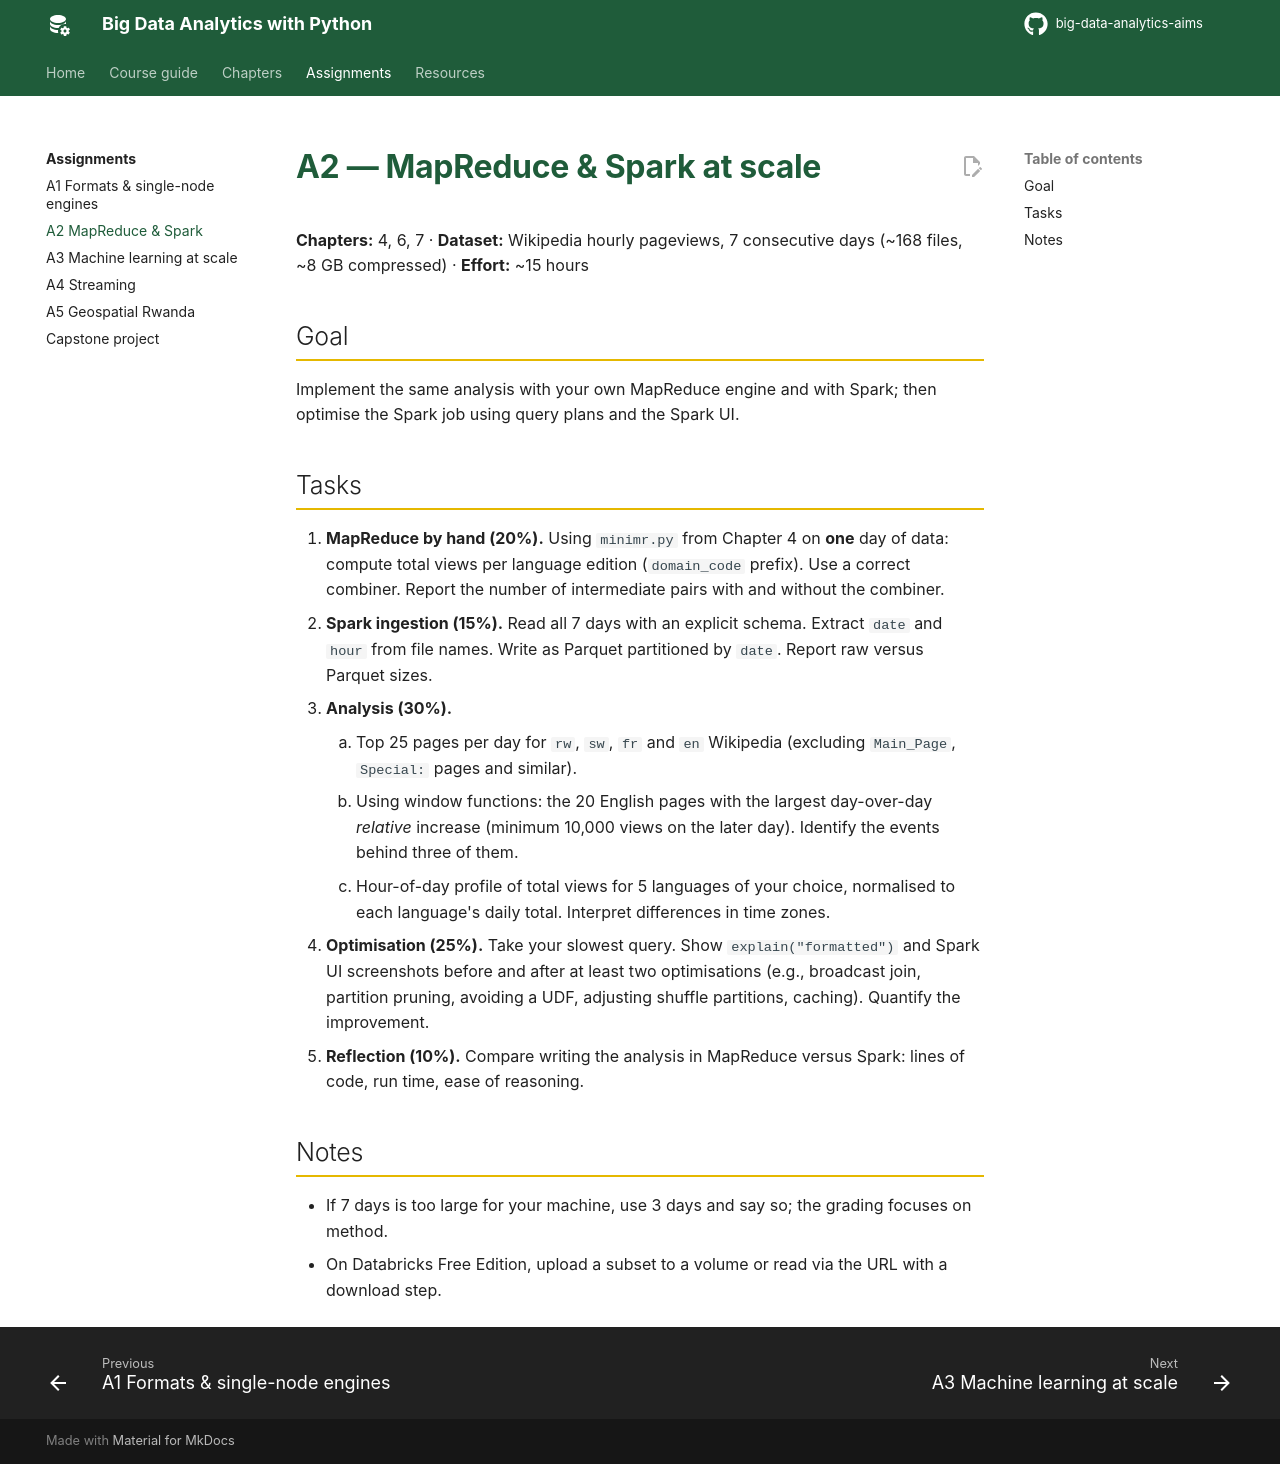

repository: seknewna/big-data-analytics-aims · page: assignments/a2-spark/index.html · generator: mkdocs

# A2 — MapReduce & Spark at scale

**Chapters:** 4, 6, 7 · **Dataset:** Wikipedia hourly pageviews, 7 consecutive days (~168 files, ~8 GB compressed) · **Effort:** ~15 hours

## Goal

Implement the same analysis with your own MapReduce engine and with Spark; then optimise the Spark job using query plans and the Spark UI.

## Tasks

1. **MapReduce by hand (20%).** Using `minimr.py` from Chapter 4 on **one** day of data: compute total views per language edition (`domain_code` prefix). Use a correct combiner. Report the number of intermediate pairs with and without the combiner.
2. **Spark ingestion (15%).** Read all 7 days with an explicit schema. Extract `date` and `hour` from file names. Write as Parquet partitioned by `date`. Report raw versus Parquet sizes.
3. **Analysis (30%).**
    1. Top 25 pages per day for `rw`, `sw`, `fr` and `en` Wikipedia (excluding `Main_Page`, `Special:` pages and similar).
    2. Using window functions: the 20 English pages with the largest day-over-day *relative* increase (minimum 10,000 views on the later day). Identify the events behind three of them.
    3. Hour-of-day profile of total views for 5 languages of your choice, normalised to each language's daily total. Interpret differences in time zones.
4. **Optimisation (25%).** Take your slowest query. Show `explain("formatted")` and Spark UI screenshots before and after at least two optimisations (e.g., broadcast join, partition pruning, avoiding a UDF, adjusting shuffle partitions, caching). Quantify the improvement.
5. **Reflection (10%).** Compare writing the analysis in MapReduce versus Spark: lines of code, run time, ease of reasoning.

## Notes

- If 7 days is too large for your machine, use 3 days and say so; the grading focuses on method.
- On Databricks Free Edition, upload a subset to a volume or read via the URL with a download step.
